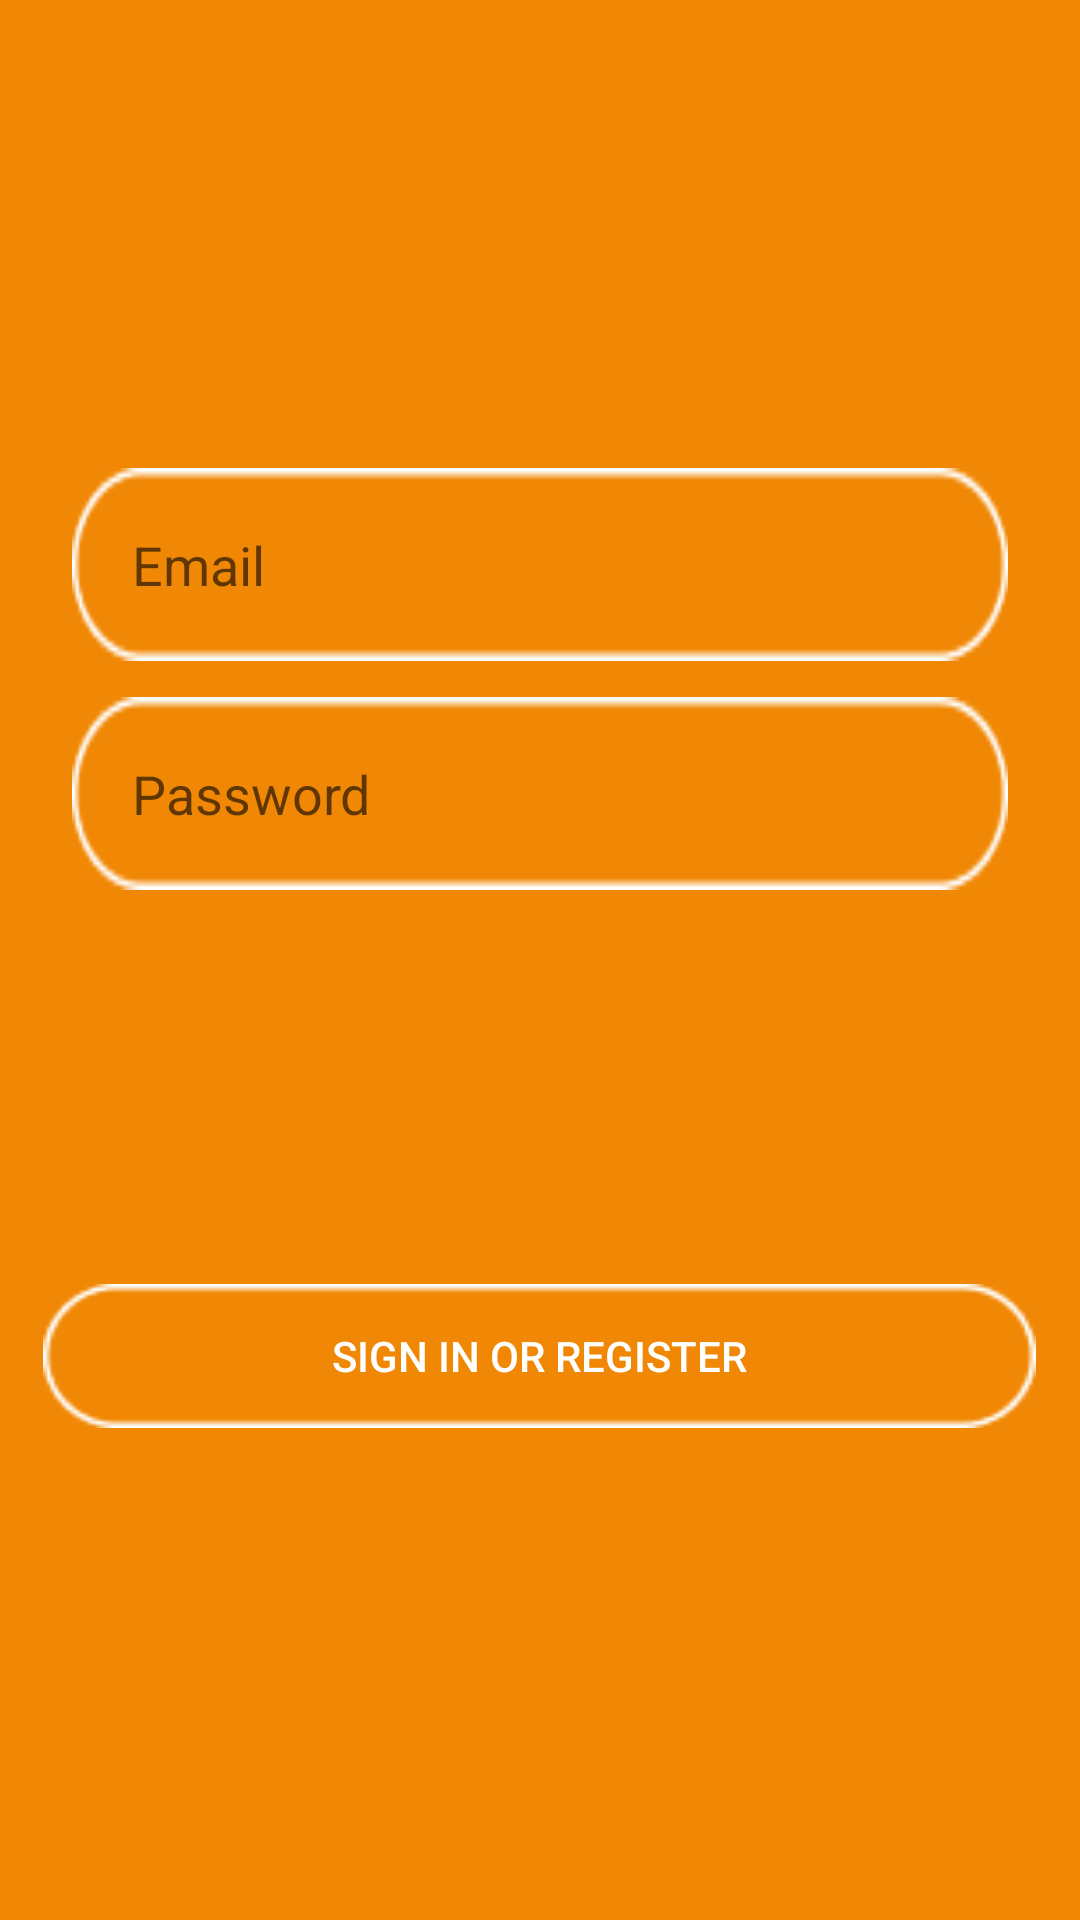

This screen was rendered from an Android layout file. Write that file and the resources it references.
<!-- AndroidManifest.xml: application theme Theme.Humpty -->
<!-- res/layout/activity_email_log_in.xml -->
<?xml version="1.0" encoding="utf-8"?>
<androidx.constraintlayout.widget.ConstraintLayout xmlns:android="http://schemas.android.com/apk/res/android"
    xmlns:app="http://schemas.android.com/apk/res-auto"
    xmlns:tools="http://schemas.android.com/tools"
    android:id="@+id/container"
    android:layout_width="match_parent"
    android:layout_height="match_parent"
    android:background="@color/color_primary"
    android:paddingLeft="@dimen/fragment_horizontal_margin"
    android:paddingTop="@dimen/fragment_vertical_margin"
    android:paddingRight="@dimen/fragment_horizontal_margin"
    android:paddingBottom="@dimen/fragment_vertical_margin"
    tools:context=".ActivityLoggingIn">

    <EditText
        android:id="@+id/username"
        android:layout_width="0dp"
        android:layout_height="wrap_content"
        android:layout_marginStart="24dp"
        android:layout_marginTop="156dp"
        android:layout_marginEnd="24dp"
        android:background="@drawable/rounded_rectangle"
        android:hint="@string/prompt_email"
        android:inputType="textEmailAddress"
        android:padding="20dp"
        android:selectAllOnFocus="true"
        android:textColor="@color/color_on_primary"
        app:backgroundTint="@color/color_on_primary"
        app:layout_constraintEnd_toEndOf="parent"
        app:layout_constraintStart_toStartOf="parent"
        app:layout_constraintTop_toTopOf="parent" />

    <EditText
        android:id="@+id/password"
        android:layout_width="0dp"
        android:layout_height="wrap_content"
        android:layout_marginStart="24dp"
        android:layout_marginTop="12dp"
        android:layout_marginEnd="24dp"
        android:background="@drawable/rounded_rectangle"
        android:hint="@string/prompt_password"
        android:imeActionLabel="@string/action_sign_in_short"
        android:imeOptions="actionDone"
        android:inputType="textPassword"
        android:padding="20dp"
        android:selectAllOnFocus="true"
        android:textColor="@color/color_on_primary"
        app:backgroundTint="@android:color/white"
        app:layout_constraintEnd_toEndOf="parent"
        app:layout_constraintStart_toStartOf="parent"
        app:layout_constraintTop_toBottomOf="@+id/username" />

    <LinearLayout
        android:layout_width="match_parent"
        android:layout_height="match_parent"
        android:layout_marginTop="264dp"
        android:gravity="center"
        android:orientation="vertical"
        app:layout_constraintBottom_toBottomOf="parent"
        app:layout_constraintEnd_toEndOf="parent"
        app:layout_constraintStart_toStartOf="parent"
        app:layout_constraintTop_toTopOf="parent"
        app:layout_constraintVertical_bias="0.0">

        <Button
            android:id="@+id/loginButton"
            style="@style/Widget.AppCompat.Button"
            android:layout_width="331dp"
            android:layout_height="wrap_content"
            android:layout_margin="10dp"
            android:background="@drawable/rounded_rectangle"
            android:padding="5dp"
            android:text="SIGN IN OR REGISTER"
            android:textColor="@android:color/white"
            app:backgroundTint="@color/color_on_primary"
            app:cornerRadius="8dp"
            app:rippleColor="#33AAAAAA"
            app:strokeColor="@android:color/black"
            app:strokeWidth="10dp" />

    </LinearLayout>

    <ProgressBar
        android:id="@+id/loading"
        android:layout_width="wrap_content"
        android:layout_height="wrap_content"
        android:layout_gravity="center"
        android:layout_marginStart="32dp"
        android:layout_marginTop="64dp"
        android:layout_marginEnd="32dp"
        android:layout_marginBottom="64dp"
        android:visibility="gone"
        app:layout_constraintBottom_toBottomOf="parent"
        app:layout_constraintEnd_toEndOf="@+id/password"
        app:layout_constraintStart_toStartOf="@+id/password"
        app:layout_constraintTop_toTopOf="parent"
        app:layout_constraintVertical_bias="0.3" />
</androidx.constraintlayout.widget.ConstraintLayout>
<!-- resources referenced by this layout -->
<resources>
  <color name="color_on_primary">#FFFFFF</color>
  <color name="color_primary">#F18805</color>
  <!-- drawable rounded_rectangle: png bitmap (drawable, 790 bytes) -->
  <string name="action_sign_in_short">Sign in</string>
  <string name="prompt_email">Email</string>
  <string name="prompt_password">Password</string>
  <style name="Theme.Humpty" parent="Theme.MaterialComponents.DayNight.DarkActionBar">
          
          <item name="colorPrimary">@color/color_primary</item>
          <item name="colorPrimaryVariant">@color/color_primary_variant</item>
          <item name="colorOnPrimary">@color/color_on_primary</item>
          
          <item name="colorSecondary">@color/color_secondary</item>
          <item name="colorOnSecondary">@color/color_on_secondary</item>
          
          <item name="android:statusBarColor">?attr/colorPrimaryVariant</item>
          
      </style>
  <color name="color_primary_variant">#000000</color>
  <color name="color_secondary">#FFFFFF</color>
  <color name="color_on_secondary">#6C6C6C</color>
</resources>
